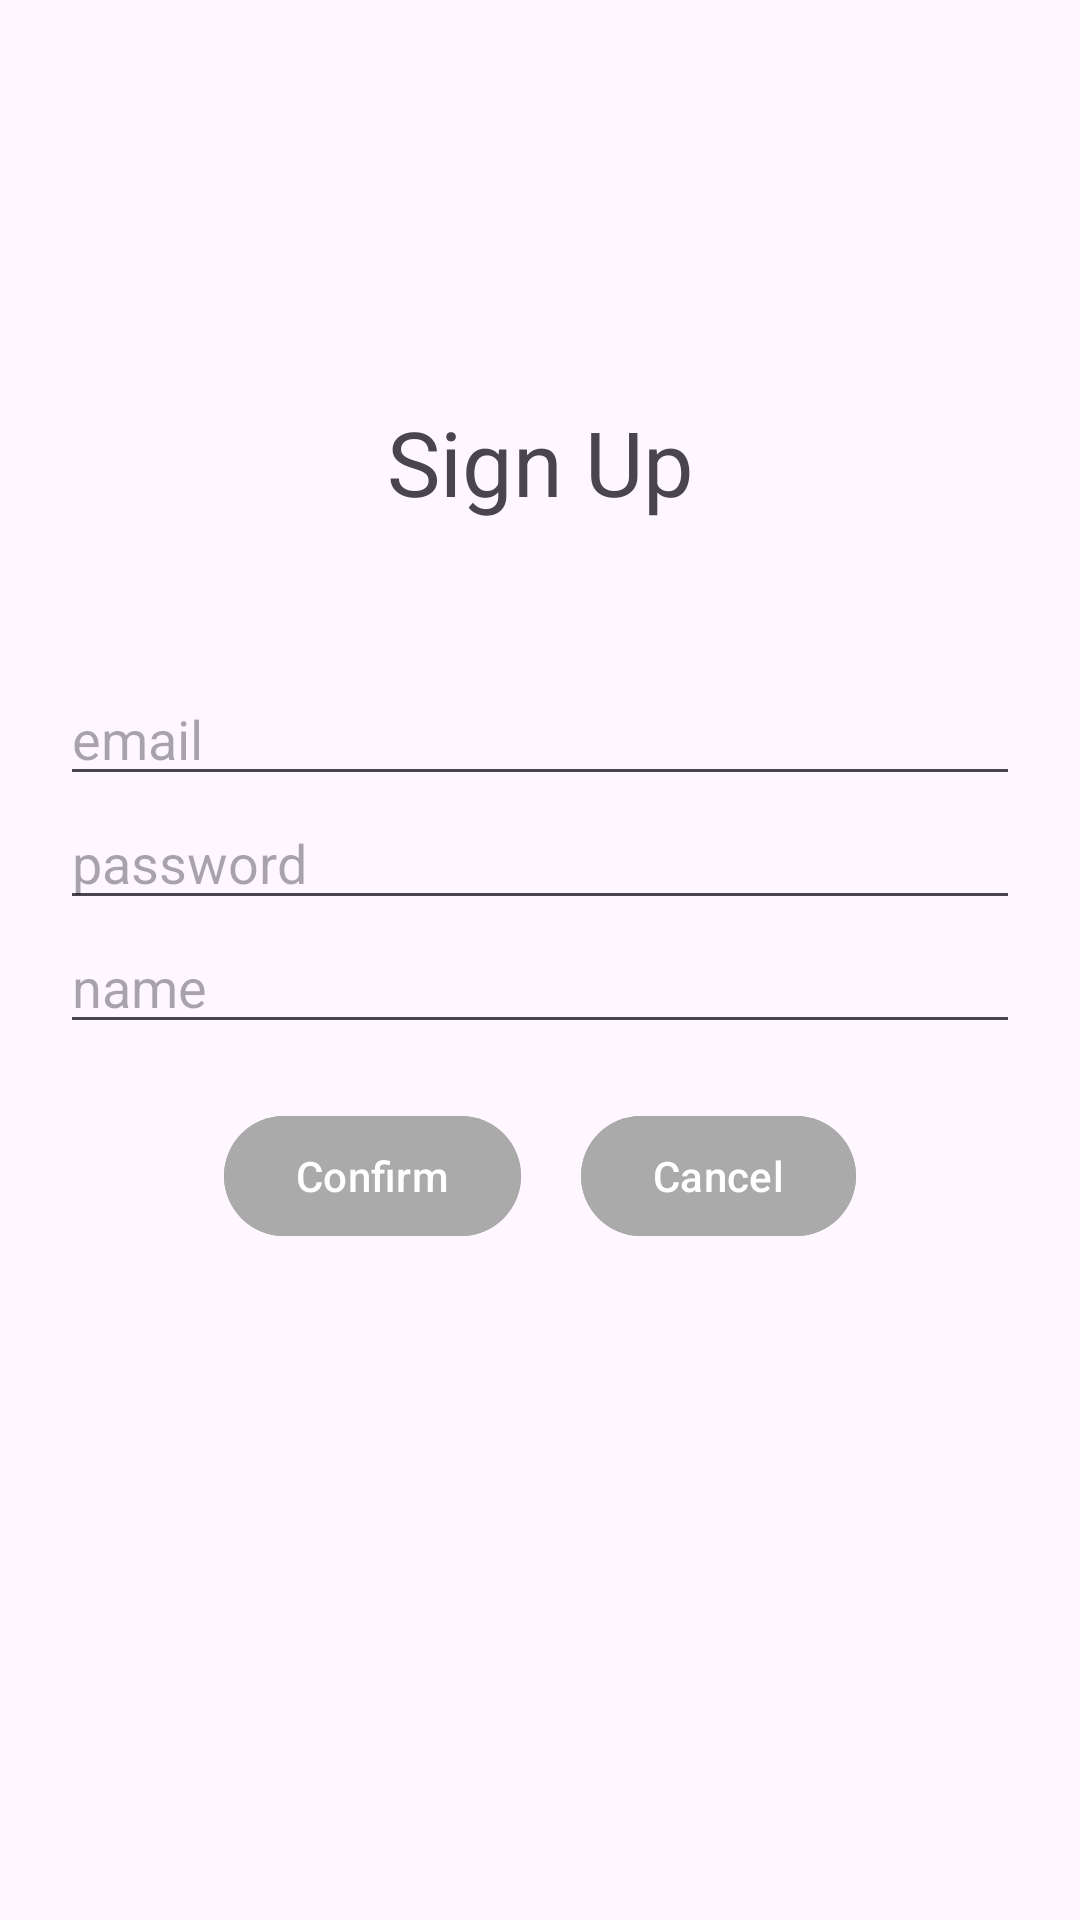

Write the Android layout XML for this screen, with the resource values it uses.
<!-- AndroidManifest.xml: application theme Theme.Np_project -->
<!-- res/layout/activity_signup.xml -->
<?xml version="1.0" encoding="utf-8"?>
<RelativeLayout
    xmlns:android="http://schemas.android.com/apk/res/android"
    xmlns:app="http://schemas.android.com/apk/res-auto"
    xmlns:tools="http://schemas.android.com/tools"
    android:id="@+id/main"
    android:layout_width="match_parent"
    android:layout_height="match_parent"
    tools:context=".SignupActivity">

    <TextView
        android:id="@+id/signup_text"
        android:layout_width="match_parent"
        android:layout_height="wrap_content"
        android:layout_above="@+id/signup_container"
        android:layout_marginBottom="50dp"
        android:text="@string/sign_up"
        android:textSize="30sp"
        android:textAlignment="center"/>

    <LinearLayout
        android:id="@+id/signup_container"
        android:layout_width="match_parent"
        android:layout_height="wrap_content"
        android:orientation="vertical"
        android:layout_centerInParent="true">

        <com.google.android.material.textfield.TextInputEditText
            android:id="@+id/id_edittext"
            android:hint="@string/id_hint"
            android:layout_width="match_parent"
            android:layout_height="wrap_content"
            android:layout_marginStart="20dp"
            android:layout_marginEnd="20dp"/>

        <com.google.android.material.textfield.TextInputEditText
            android:id="@+id/pwd_edittext"
            android:hint="@string/pwd_hint"
            android:inputType="textPassword"
            android:layout_width="match_parent"
            android:layout_height="wrap_content"
            android:layout_marginStart="20dp"
            android:layout_marginEnd="20dp"/>

        <com.google.android.material.textfield.TextInputEditText
            android:id="@+id/name_edittext"
            android:hint="@string/name_hint"
            android:layout_width="match_parent"
            android:layout_height="wrap_content"
            android:layout_marginStart="20dp"
            android:layout_marginEnd="20dp"/>

        <LinearLayout
            android:id="@+id/confirm_container"
            android:layout_width="wrap_content"
            android:layout_height="wrap_content"
            android:layout_marginTop="20dp"
            android:layout_gravity="center"
            android:orientation="horizontal">

            <com.google.android.material.button.MaterialButton
                android:id="@+id/confirm_btn"
                android:text="@string/confirm"
                android:layout_width="wrap_content"
                android:layout_height="wrap_content"
                android:layout_marginEnd="10dp"
                android:backgroundTint="@android:color/darker_gray"
                app:rippleColor="@color/white"/>

            <com.google.android.material.button.MaterialButton
                android:id="@+id/cancel_btn"
                android:text="@string/cancel"
                android:layout_width="wrap_content"
                android:layout_height="wrap_content"
                android:layout_marginStart="10dp"
                android:backgroundTint="@android:color/darker_gray"
                app:rippleColor="@color/white"/>

        </LinearLayout>

    </LinearLayout>

</RelativeLayout>
<!-- resources referenced by this layout -->
<resources>
  <color name="white">#FFFFFFFF</color>
  <string name="cancel">Cancel</string>
  <string name="confirm">Confirm</string>
  <string name="id_hint">email</string>
  <string name="name_hint">name</string>
  <string name="pwd_hint">password</string>
  <string name="sign_up">Sign Up</string>
  <style name="Theme.Np_project" parent="Base.Theme.Np_project" />
  <style name="Base.Theme.Np_project" parent="Theme.Material3.DayNight.NoActionBar">
          
          
      </style>
</resources>
